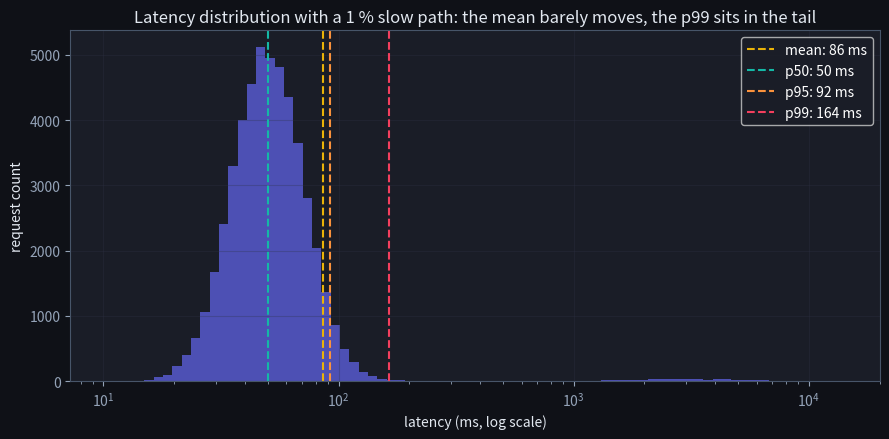
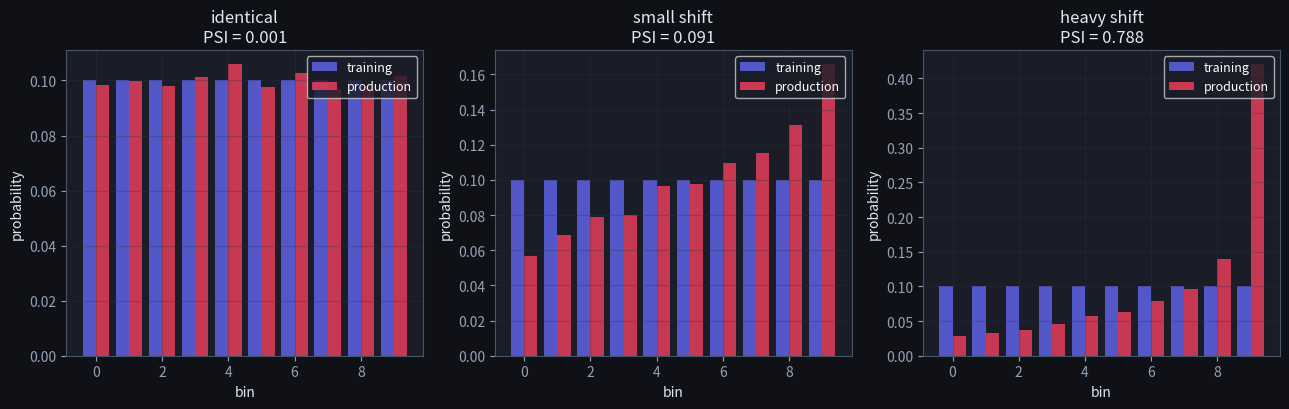
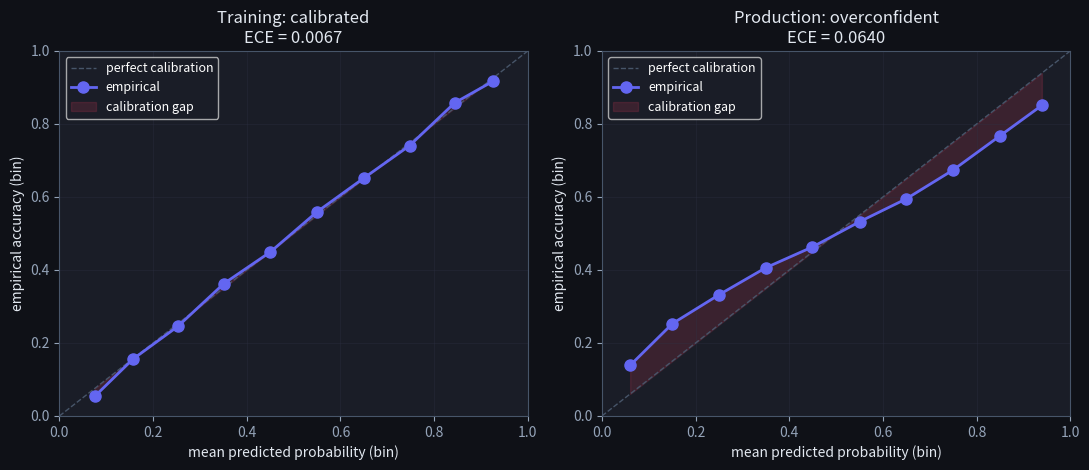
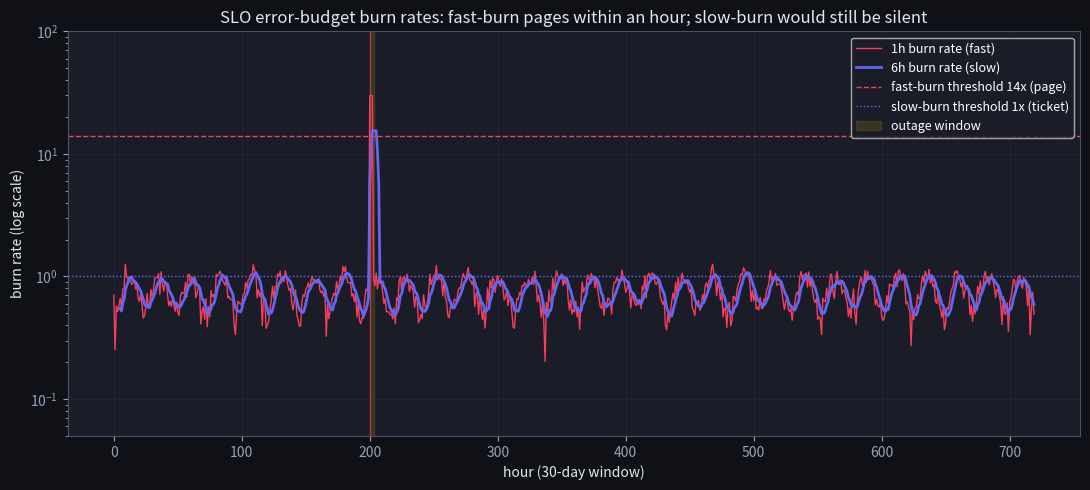

Source code (Python) for these figures, in order: (Note: this script raises an exception after producing the figures.)
import numpy as np
import matplotlib.pyplot as plt

# Dark style matching the site theme.
plt.style.use('dark_background')
plt.rcParams.update({
    'axes.edgecolor': '#475569',
    'axes.labelcolor': '#e2e8f0',
    'xtick.color': '#94a3b8',
    'ytick.color': '#94a3b8',
    'axes.titlecolor': '#e2e8f0',
    'figure.facecolor': '#0f1117',
    'axes.facecolor': '#1a1d27',
    'grid.color': '#2e3347',
    'savefig.facecolor': '#0f1117',
})
BRAND = '#6366f1'
TEAL = '#14b8a6'
ROSE = '#f43f5e'
YELLOW = '#eab308'

rng = np.random.default_rng(0)

N = 50_000
# Fast path: log-normal centred near 50 ms.
fast = rng.lognormal(mean=np.log(50), sigma=0.35, size=N)
# Slow path: log-normal centred near 3000 ms. Tag 1 % of requests as slow.
is_slow = rng.random(N) < 0.01
slow = rng.lognormal(mean=np.log(3000), sigma=0.5, size=N)
latency_ms = np.where(is_slow, slow, fast)

mean_lat = np.mean(latency_ms)
p50 = np.percentile(latency_ms, 50)
p95 = np.percentile(latency_ms, 95)
p99 = np.percentile(latency_ms, 99)
p999 = np.percentile(latency_ms, 99.9)

print(f'mean : {mean_lat:7.1f} ms')
print(f'p50  : {p50:7.1f} ms')
print(f'p95  : {p95:7.1f} ms')
print(f'p99  : {p99:7.1f} ms')
print(f'p999 : {p999:7.1f} ms')
print()
print(f'p99 / mean ratio = {p99 / mean_lat:.1f}x  --  the mean understates the tail by an order of magnitude')

fig, ax = plt.subplots(figsize=(9, 4.5))
ax.hist(latency_ms, bins=np.logspace(np.log10(latency_ms.min()), np.log10(latency_ms.max()), 80),
        color=BRAND, alpha=0.7, edgecolor='none')
for value, label, colour in [(mean_lat, 'mean', YELLOW), (p50, 'p50', TEAL),
                             (p95, 'p95', '#fb923c'), (p99, 'p99', ROSE)]:
    ax.axvline(value, color=colour, linestyle='--', lw=1.5,
               label=f'{label}: {value:.0f} ms')
ax.set_xscale('log')
ax.set_xlabel('latency (ms, log scale)')
ax.set_ylabel('request count')
ax.set_title('Latency distribution with a 1 % slow path: the mean barely moves, the p99 sits in the tail')
ax.legend(loc='upper right')
ax.grid(True, alpha=0.3)
plt.tight_layout()
plt.show()

print(f'mean {mean_lat:.0f} ms | p50 {p50:.0f} | p95 {p95:.0f} | p99 {p99:.0f} | p99.9 {p999:.0f} ms')
assert p50 < mean_lat < p99, 'the mean is pulled up by the tail but still far below p99'
assert p999 > 10 * mean_lat, 'the p99.9 tail is an order of magnitude worse than the mean'
print('\n✅ the mean hides the tail — monitor p95/p99/p99.9, not just the average')

def psi(reference, current, bins=10, eps=1e-6):
    """Population Stability Index.

    Bins both arrays into the same `bins` quantile bins of the reference,
    converts to probabilities, and returns PSI = sum((p - q) * log(p / q)).
    `eps` floors each probability to avoid log(0).
    """
    # Use the reference's quantile edges so bins reflect training-time structure.
    edges = np.quantile(reference, np.linspace(0, 1, bins + 1))
    edges[0], edges[-1] = -np.inf, np.inf
    ref_counts, _ = np.histogram(reference, bins=edges)
    cur_counts, _ = np.histogram(current, bins=edges)
    p = ref_counts / max(ref_counts.sum(), 1)
    q = cur_counts / max(cur_counts.sum(), 1)
    p = np.maximum(p, eps)
    q = np.maximum(q, eps)
    contributions = (p - q) * np.log(p / q)
    return float(contributions.sum()), p, q, contributions

rng_psi = np.random.default_rng(1)
reference = rng_psi.normal(0, 1, size=20_000)

current_same = rng_psi.normal(0, 1, size=20_000)              # identical distribution
current_small = rng_psi.normal(0.3, 1, size=20_000)           # small mean shift
current_heavy = rng_psi.normal(1.0, 1.2, size=20_000)         # mean + scale shift

psi_same, p_same, q_same, contrib_same = psi(reference, current_same)
psi_small, p_small, q_small, contrib_small = psi(reference, current_small)
psi_heavy, p_heavy, q_heavy, contrib_heavy = psi(reference, current_heavy)

for label, value in [('identical', psi_same), ('small shift', psi_small), ('heavy shift', psi_heavy)]:
    if value < 0.1:
        zone = 'STABLE (< 0.1)'
    elif value < 0.25:
        zone = 'WATCH (0.1–0.25)'
    else:
        zone = 'ACT (> 0.25)'
    print(f'{label:>12s} : PSI = {value:.4f}   -> {zone}')

fig, axes = plt.subplots(1, 3, figsize=(13, 4.2))
for ax, (title, p, q, contrib, value) in zip(
    axes,
    [('identical', p_same, q_same, contrib_same, psi_same),
     ('small shift', p_small, q_small, contrib_small, psi_small),
     ('heavy shift', p_heavy, q_heavy, contrib_heavy, psi_heavy)],
):
    x = np.arange(len(p))
    w = 0.4
    ax.bar(x - w / 2, p, w, color=BRAND, alpha=0.8, label='training')
    ax.bar(x + w / 2, q, w, color=ROSE, alpha=0.8, label='production')
    ax.set_title(f'{title}\nPSI = {value:.3f}')
    ax.set_xlabel('bin')
    ax.set_ylabel('probability')
    ax.legend(loc='upper right', fontsize=9)
    ax.grid(True, alpha=0.3)
plt.tight_layout()
plt.show()

ref = np.random.default_rng(0).normal(0, 1, 20000)
same = np.random.default_rng(1).normal(0, 1, 20000)     # same distribution
shifted = np.random.default_rng(2).normal(1.0, 1.5, 20000)  # mean & variance drift
psi_same = psi(ref, same)[0]        # psi() returns (value, p, q, contributions)
psi_shifted = psi(ref, shifted)[0]
print(f'PSI (same distribution): {psi_same:.3f}  (~0, stable)')
print(f'PSI (shifted)          : {psi_shifted:.3f}  (>0.2, drift alarm)')
assert psi_same < 0.1, 'PSI should be near 0 for the same distribution'
assert psi_shifted > 0.2, 'PSI should exceed the alert threshold under drift'
print('\n✅ PSI detects distribution drift — the trigger to retrain')

def sigmoid(z):
    return 1.0 / (1.0 + np.exp(-z))

def reliability(probs, labels, n_bins=10):
    edges = np.linspace(0, 1, n_bins + 1)
    bin_idx = np.digitize(probs, edges[1:-1])
    bin_conf, bin_acc, bin_count = [], [], []
    for b in range(n_bins):
        mask = bin_idx == b
        if mask.sum() == 0:
            bin_conf.append(np.nan); bin_acc.append(np.nan); bin_count.append(0); continue
        bin_conf.append(probs[mask].mean())
        bin_acc.append(labels[mask].mean())
        bin_count.append(int(mask.sum()))
    bin_conf = np.array(bin_conf); bin_acc = np.array(bin_acc); bin_count = np.array(bin_count)
    weight = bin_count / max(bin_count.sum(), 1)
    ece = float(np.nansum(weight * np.abs(bin_acc - bin_conf)))
    return bin_conf, bin_acc, bin_count, ece

N_CAL = 30_000
rng_cal = np.random.default_rng(2)

# Training distribution: well-calibrated by construction.
z_train = rng_cal.normal(0, 1, size=N_CAL)
p_train = sigmoid(z_train)
y_train = (rng_cal.random(N_CAL) < p_train).astype(int)

# Production: same z but the model multiplies the logit by 1.5 (overconfident).
z_prod = rng_cal.normal(0, 1, size=N_CAL)
p_true = sigmoid(z_prod)               # true label probabilities
p_model = sigmoid(1.5 * z_prod)        # model says so
y_prod = (rng_cal.random(N_CAL) < p_true).astype(int)

conf_t, acc_t, cnt_t, ece_t = reliability(p_train, y_train)
conf_p, acc_p, cnt_p, ece_p = reliability(p_model, y_prod)

print(f'Training ECE   : {ece_t:.4f}  (well-calibrated)')
print(f'Production ECE : {ece_p:.4f}  (overconfident -- predictions of 0.9 are not right 90% of the time)')

fig, axes = plt.subplots(1, 2, figsize=(11, 4.8))
for ax, conf, acc, ece, title in [
    (axes[0], conf_t, acc_t, ece_t, 'Training: calibrated'),
    (axes[1], conf_p, acc_p, ece_p, 'Production: overconfident'),
]:
    ax.plot([0, 1], [0, 1], color='#475569', linestyle='--', lw=1, label='perfect calibration')
    ax.plot(conf, acc, 'o-', color=BRAND, lw=2, markersize=8, label='empirical')
    ax.fill_between(conf, conf, acc, color=ROSE, alpha=0.15, label='calibration gap')
    ax.set_xlim(0, 1); ax.set_ylim(0, 1)
    ax.set_xlabel('mean predicted probability (bin)')
    ax.set_ylabel('empirical accuracy (bin)')
    ax.set_title(f'{title}\nECE = {ece:.4f}')
    ax.legend(loc='upper left', fontsize=9)
    ax.grid(True, alpha=0.3)
plt.tight_layout()
plt.show()

rng_slo = np.random.default_rng(3)
HOURS = 24 * 30  # 30 days
SLO_AVAILABILITY = 0.995
ALLOWED_ERR = 1.0 - SLO_AVAILABILITY  # 0.005 = 0.5 %

# Hourly error rate: sinusoidal daytime peak + noise.
t = np.arange(HOURS)
daily_cycle = 0.0025 + 0.0025 * (0.5 + 0.5 * np.sin(2 * np.pi * (t % 24) / 24 - np.pi / 2))
noise = rng_slo.normal(0, 0.0005, size=HOURS)
err_rate = np.clip(daily_cycle + noise, 0, None)

# Inject a 3-hour outage at hour 200.
OUTAGE_START, OUTAGE_LEN, OUTAGE_RATE = 200, 3, 0.15
err_rate[OUTAGE_START:OUTAGE_START + OUTAGE_LEN] = OUTAGE_RATE

def rolling_mean(x, window):
    """Right-aligned causal rolling mean. Returns nan until the window fills."""
    out = np.full_like(x, np.nan, dtype=float)
    csum = np.cumsum(np.insert(x, 0, 0.0))
    for i in range(window - 1, len(x)):
        out[i] = (csum[i + 1] - csum[i + 1 - window]) / window
    return out

burn_1h = err_rate / ALLOWED_ERR                           # 1-h window
burn_6h = rolling_mean(err_rate, 6) / ALLOWED_ERR          # 6-h window

FAST_THRESHOLD = 14.0
SLOW_THRESHOLD = 1.0

# When does each alert first fire after the outage?
fast_fires = np.where(burn_1h > FAST_THRESHOLD)[0]
slow_fires = np.where(burn_6h > SLOW_THRESHOLD)[0]
first_fast = int(fast_fires[fast_fires >= OUTAGE_START][0]) if (fast_fires >= OUTAGE_START).any() else None
first_slow = int(slow_fires[slow_fires >= OUTAGE_START][0]) if (slow_fires >= OUTAGE_START).any() else None

print(f'Outage starts at hour {OUTAGE_START}')
print(f'Fast-burn (1-h, threshold 14x) first fires at hour {first_fast}  '
      f'-> {first_fast - OUTAGE_START}h after outage start')
print(f'Slow-burn (6-h, threshold  1x) first fires at hour {first_slow}  '
      f'-> {first_slow - OUTAGE_START}h after outage start')

fig, ax = plt.subplots(figsize=(11, 5))
ax.plot(t, burn_1h, color=ROSE, lw=1, label='1h burn rate (fast)')
ax.plot(t, burn_6h, color=BRAND, lw=2, label='6h burn rate (slow)')
ax.axhline(FAST_THRESHOLD, color=ROSE, linestyle='--', lw=1, label='fast-burn threshold 14x (page)')
ax.axhline(SLOW_THRESHOLD, color=BRAND, linestyle=':', lw=1, label='slow-burn threshold 1x (ticket)')
ax.axvspan(OUTAGE_START, OUTAGE_START + OUTAGE_LEN, color=YELLOW, alpha=0.15, label='outage window')
if first_fast is not None:
    ax.axvline(first_fast, color=ROSE, lw=1, alpha=0.6)
ax.set_yscale('log')
ax.set_ylim(0.05, 100)
ax.set_xlabel('hour (30-day window)')
ax.set_ylabel('burn rate (log scale)')
ax.set_title('SLO error-budget burn rates: fast-burn pages within an hour; slow-burn would still be silent')
ax.legend(loc='upper right', fontsize=9)
ax.grid(True, alpha=0.3)
plt.tight_layout()
plt.show()

# SLO error budget: an availability SLO of 99.5% ALLOWS 0.5% errors. Monitoring tracks how
# fast you're 'burning' that budget — a single outage can consume weeks of budget in hours.
# We compute the budget burned by the injected outage.
allowed_per_hour = ALLOWED_ERR                       # 0.5% error budget per hour (simplified)
burned = err_rate[OUTAGE_START:OUTAGE_START + OUTAGE_LEN].sum()
normal_burn = err_rate[:OUTAGE_START].mean()
print(f'SLO allows {ALLOWED_ERR:.1%} errors; the {OUTAGE_LEN}h outage burned {burned:.2f} error-hours')
print(f'normal hourly error rate {normal_burn:.4f} vs outage rate {OUTAGE_RATE}')
assert OUTAGE_RATE > 10 * normal_burn, 'the outage burns budget far faster than normal operation'
print('\nError-budget burn rate turns "how reliable are we?" into an actionable, alertable number.')

def psi_solution(reference, current, bins=10, eps=1e-6):
    """Population Stability Index.

    Returns the scalar PSI between two NumPy arrays using the reference's
    quantile edges to define `bins` bins. `eps` floors each probability to
    avoid log(0).
    """
    # TODO(you):
    # 1. Use np.quantile on `reference` with np.linspace(0, 1, bins + 1) to get edges.
    # 2. Set edges[0] = -inf, edges[-1] = +inf so out-of-range values still bin.
    # 3. np.histogram both arrays against `edges`.
    # 4. Convert counts to probabilities p and q. Floor at eps.
    # 5. Return float(((p - q) * np.log(p / q)).sum()).
    edges = ...  # TODO
    p = ...      # TODO
    q = ...      # TODO
    return float(((p - q) * np.log(p / q)).sum())

rng_test = np.random.default_rng(42)
ref = rng_test.normal(0, 1, size=20_000)
current_stable = rng_test.normal(0, 1, size=20_000)
current_drifted = rng_test.normal(1.0, 1.0, size=20_000)

psi_stable = psi_solution(ref, current_stable)
psi_drifted = psi_solution(ref, current_drifted)

print(f'PSI (stable, same distribution)  : {psi_stable:.4f}  (expected < 0.05)')
print(f'PSI (drifted, mean shifted by 1) : {psi_drifted:.4f}  (expected > 0.25)')

assert psi_stable < 0.05, (
    f'PSI on two samples from the same distribution should be small, got {psi_stable:.4f}'
)
assert psi_drifted > 0.25, (
    f'PSI on a clear mean shift should land in the act zone (>0.25), got {psi_drifted:.4f}'
)
print('\n✅ PSI behaves correctly across the stable / act regimes.')
